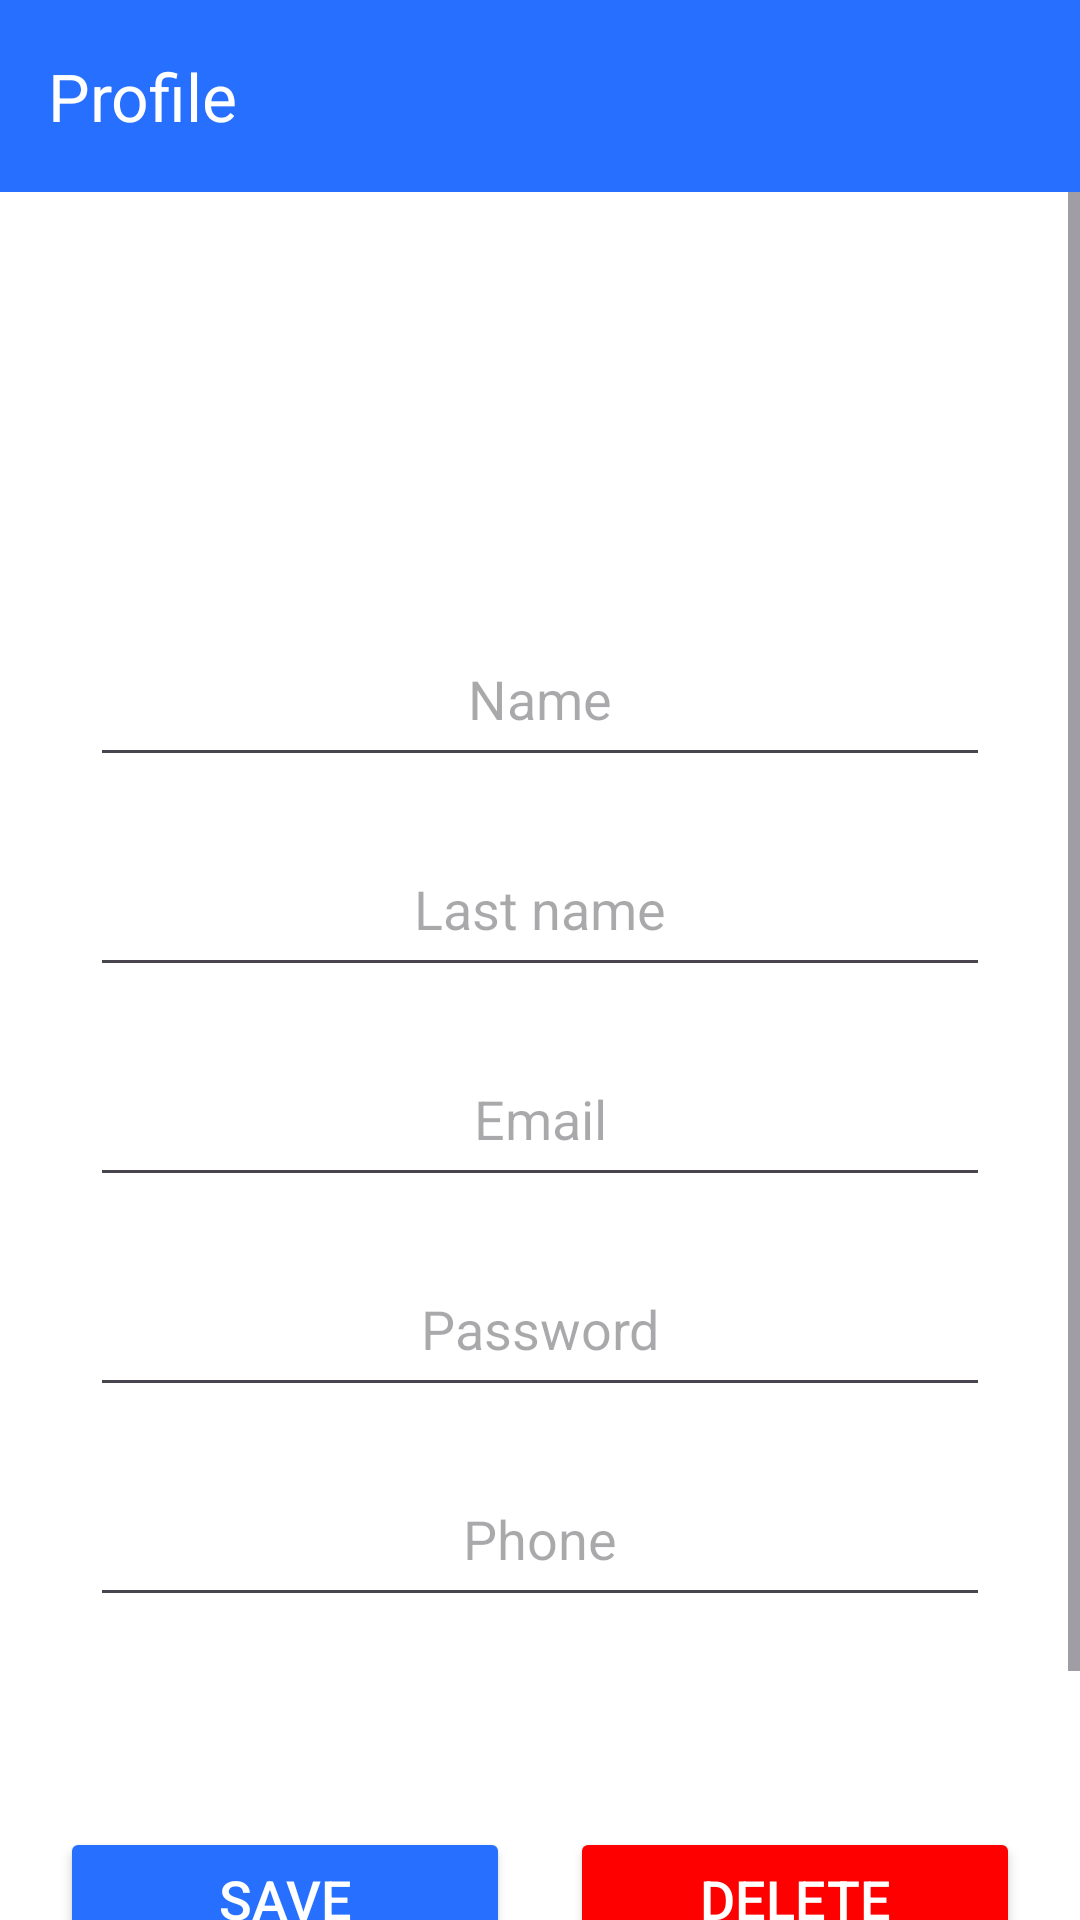

Layout XML and referenced resources for this Android screen:
<!-- AndroidManifest.xml: application theme Theme.IceEnberg -->
<!-- res/layout/activity_profile_user.xml -->
<?xml version="1.0" encoding="utf-8"?>
<androidx.constraintlayout.widget.ConstraintLayout
    xmlns:android="http://schemas.android.com/apk/res/android"
    xmlns:tools="http://schemas.android.com/tools"
    xmlns:app="http://schemas.android.com/apk/res-auto"
    android:layout_width="match_parent"
    android:layout_height="match_parent"
    tools:context=".user.profile.profileUserActivity">

    <LinearLayout
        android:layout_width="match_parent"
        android:layout_height="match_parent"
        android:orientation="vertical">

        <androidx.appcompat.widget.Toolbar
            android:id="@+id/toolbar_profile_user"
            android:layout_width="match_parent"
            android:layout_height="?attr/actionBarSize"
            android:background="@color/primary"
            app:titleTextColor="@color/white"
            app:layout_constraintTop_toTopOf="parent"
            app:layout_constraintStart_toStartOf="parent"
            app:layout_constraintEnd_toEndOf="parent"
            app:navigationIcon="@drawable/ic_arrow_back"
            app:title="@string/profile"/>

        <LinearLayout
            android:layout_width="match_parent"
            android:layout_height="match_parent"
            android:background="@color/white">

            <ScrollView
                android:layout_width="match_parent"
                android:layout_height="match_parent">

                <LinearLayout
                    android:layout_width="match_parent"
                    android:layout_height="wrap_content"
                    android:gravity="center"
                    android:orientation="vertical"
                    android:padding="10dp">

                    <ImageView
                        android:layout_width="120dp"
                        android:layout_height="120dp"
                        android:src="@drawable/person"
                        app:tint="@color/primary" />

                    <EditText
                        android:id="@+id/nombre_usuario"
                        android:layout_width="match_parent"
                        android:layout_height="55dp"
                        android:layout_marginStart="20dp"
                        android:layout_marginTop="10dp"
                        android:layout_marginEnd="20dp"
                        android:ems="10"
                        android:gravity="center"
                        android:textColor="@color/black"
                        android:hint="@string/main_form_profile_hint_name"
                        android:inputType="text"/>

                    <EditText
                        android:id="@+id/apellido_usuario"
                        android:layout_width="match_parent"
                        android:layout_height="55dp"
                        android:layout_marginStart="20dp"
                        android:layout_marginTop="15dp"
                        android:layout_marginEnd="20dp"
                        android:ems="10"
                        android:gravity="center"
                        android:textColor="@color/black"
                        android:hint="@string/main_form_profile_hint_lastName"
                        android:inputType="text"/>

                    <EditText
                        android:id="@+id/email_usuario"
                        android:layout_width="match_parent"
                        android:layout_height="55dp"
                        android:layout_marginStart="20dp"
                        android:layout_marginTop="15dp"
                        android:layout_marginEnd="20dp"
                        android:ems="10"
                        android:editable="false"
                        android:focusable="false"
                        android:focusableInTouchMode="false"
                        android:gravity="center"
                        android:textColor="@color/black"
                        android:hint="@string/main_form_profile_hint_email"
                        android:inputType="none"/>

                    <EditText
                        android:id="@+id/password_usuario"
                        android:layout_width="match_parent"
                        android:layout_height="55dp"
                        android:layout_marginStart="20dp"
                        android:layout_marginTop="15dp"
                        android:layout_marginEnd="20dp"
                        android:ems="10"
                        android:gravity="center"
                        android:textColor="@color/black"
                        android:hint="@string/main_form_profile_hint_password"
                        android:inputType="textPassword"/>

                    <EditText
                        android:id="@+id/telefono_usuario"
                        android:layout_width="match_parent"
                        android:layout_height="55dp"
                        android:layout_marginStart="20dp"
                        android:layout_marginTop="15dp"
                        android:layout_marginEnd="20dp"
                        android:ems="10"
                        android:gravity="center"
                        android:textColor="@color/black"
                        android:hint="@string/main_form_profile_hint_phone"
                        android:inputType="phone"/>

                    <LinearLayout
                        android:id="@+id/buttonsProfile"
                        android:layout_width="match_parent"
                        android:layout_height="wrap_content"
                        android:layout_marginVertical="70dp"
                        android:gravity="center"
                        android:orientation="horizontal">

                        <Button
                            android:id="@+id/btnSave"
                            android:layout_width="0dp"
                            android:layout_height="wrap_content"
                            android:layout_marginHorizontal="10dp"
                            android:layout_weight="1"
                            android:backgroundTint="@color/primary"
                            android:text="@string/save"
                            android:textColor="@color/white"
                            android:textSize="18sp" />

                        <Button
                            android:id="@+id/btnDelete"
                            android:layout_width="0dp"
                            android:layout_height="wrap_content"
                            android:layout_marginHorizontal="10dp"
                            android:layout_weight="1"
                            android:backgroundTint="@color/red"
                            android:text="@string/delete"
                            android:textColor="@color/white"
                            android:textSize="18sp" />
                    </LinearLayout>

                </LinearLayout>

            </ScrollView>

        </LinearLayout>

    </LinearLayout>

  </androidx.constraintlayout.widget.ConstraintLayout>
<!-- resources referenced by this layout -->
<resources>
  <color name="black">#FF000000</color>
  <color name="primary">#276FFF</color>
  <color name="red">#FF0000</color>
  <color name="white">#FFFFFFFF</color>
  <string name="delete">Delete</string>
  <string name="main_form_profile_hint_email">Email</string>
  <string name="main_form_profile_hint_lastName">Last name</string>
  <string name="main_form_profile_hint_name">Name</string>
  <string name="main_form_profile_hint_password">Password</string>
  <string name="main_form_profile_hint_phone">Phone</string>
  <string name="profile">Profile</string>
  <string name="save">Save</string>
  <style name="Theme.IceEnberg" parent="Base.Theme.IceEnberg" />
  <style name="Base.Theme.IceEnberg" parent="Theme.Material3.DayNight.NoActionBar">
          
          
          <item name="colorPrimary">@color/primary</item>
          <item name="colorPrimaryVariant">@color/primary</item>
      </style>
</resources>
